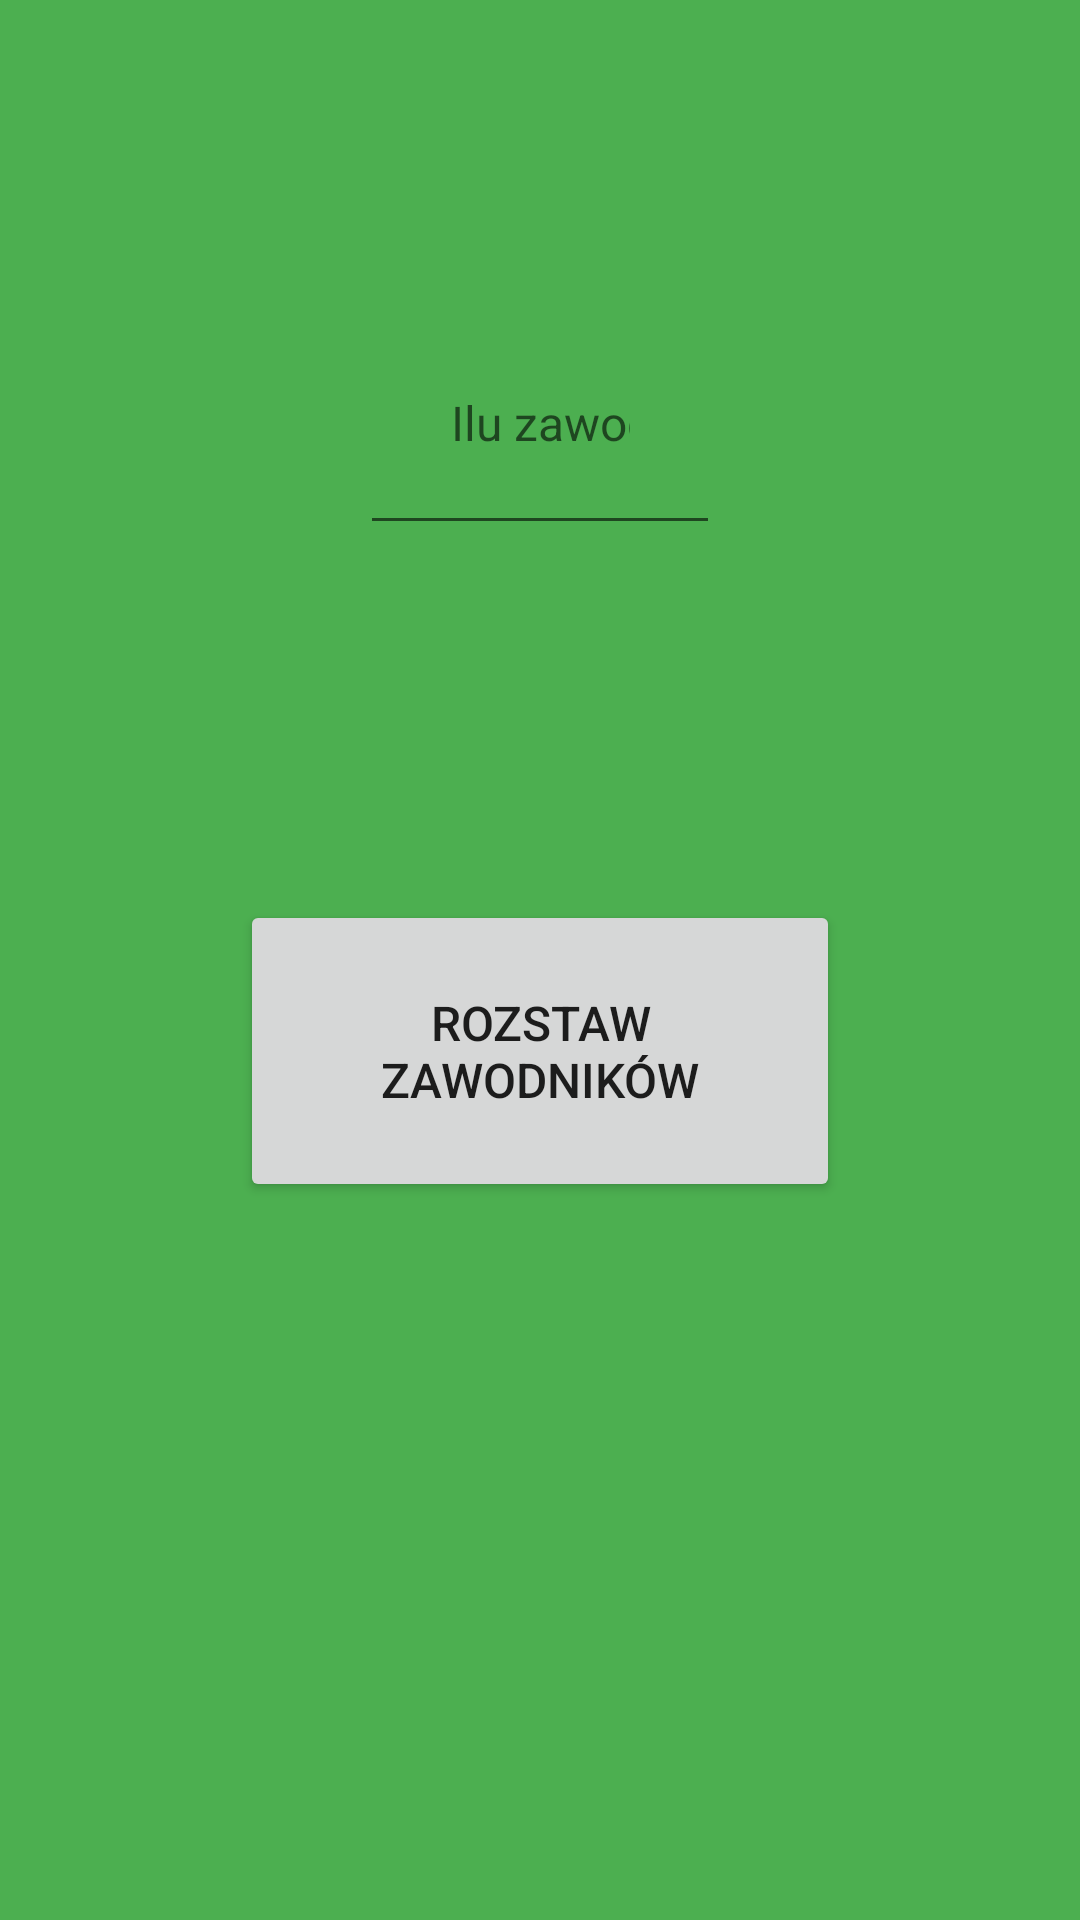

Write the Android layout XML for this screen, with the resource values it uses.
<!-- AndroidManifest.xml: application theme AppTheme -->
<!-- res/layout/spacing_player_page.xml -->
<?xml version="1.0" encoding="utf-8"?>
<androidx.constraintlayout.widget.ConstraintLayout xmlns:android="http://schemas.android.com/apk/res/android"
    xmlns:app="http://schemas.android.com/apk/res-auto"
    xmlns:tools="http://schemas.android.com/tools"
    android:layout_width="match_parent"
    android:layout_height="match_parent"
    android:background="@color/background"
    tools:context=".spacePlayerPage">

    <EditText
        android:id="@+id/spacingText"
        android:textSize="16sp"
        android:layout_width="match_parent"
        android:layout_height="wrap_content"
        android:layout_marginStart="120dp"
        android:layout_marginTop="100dp"
        android:inputType="number"
        android:padding="30dp"
        android:gravity="center"
        android:layout_marginEnd="120dp"
        android:hint="@string/spacingText"
        app:layout_constraintEnd_toEndOf="parent"
        app:layout_constraintStart_toStartOf="parent"
        app:layout_constraintTop_toTopOf="parent" />

    <Button
        android:id="@+id/spacingButton"
        android:textSize="16sp"
        android:layout_width="match_parent"
        android:layout_height="wrap_content"
        android:layout_marginStart="80dp"
        android:layout_marginTop="300dp"
        android:padding="30dp"
        android:layout_marginEnd="80dp"
        android:text="@string/spacingButton"
        app:layout_constraintEnd_toEndOf="parent"
        app:layout_constraintStart_toStartOf="parent"
        app:layout_constraintTop_toTopOf="parent" />

</androidx.constraintlayout.widget.ConstraintLayout>
<!-- resources referenced by this layout -->
<resources>
  <color name="background">#4CAF50</color>
  <string name="spacingButton">Rozstaw zawodników</string>
  <string name="spacingText">Ilu zawodników rozstawić</string>
  <style name="AppTheme" parent="Theme.AppCompat.Light.DarkActionBar">
          
          <item name="colorPrimary">@color/colorPrimary</item>
          <item name="colorPrimaryDark">@color/colorPrimaryDark</item>
          <item name="colorAccent">@color/colorAccent</item>
      </style>
  <color name="colorPrimary">#FF9800</color>
  <color name="colorPrimaryDark">#000000</color>
  <color name="colorAccent">#03DAC5</color>
</resources>
